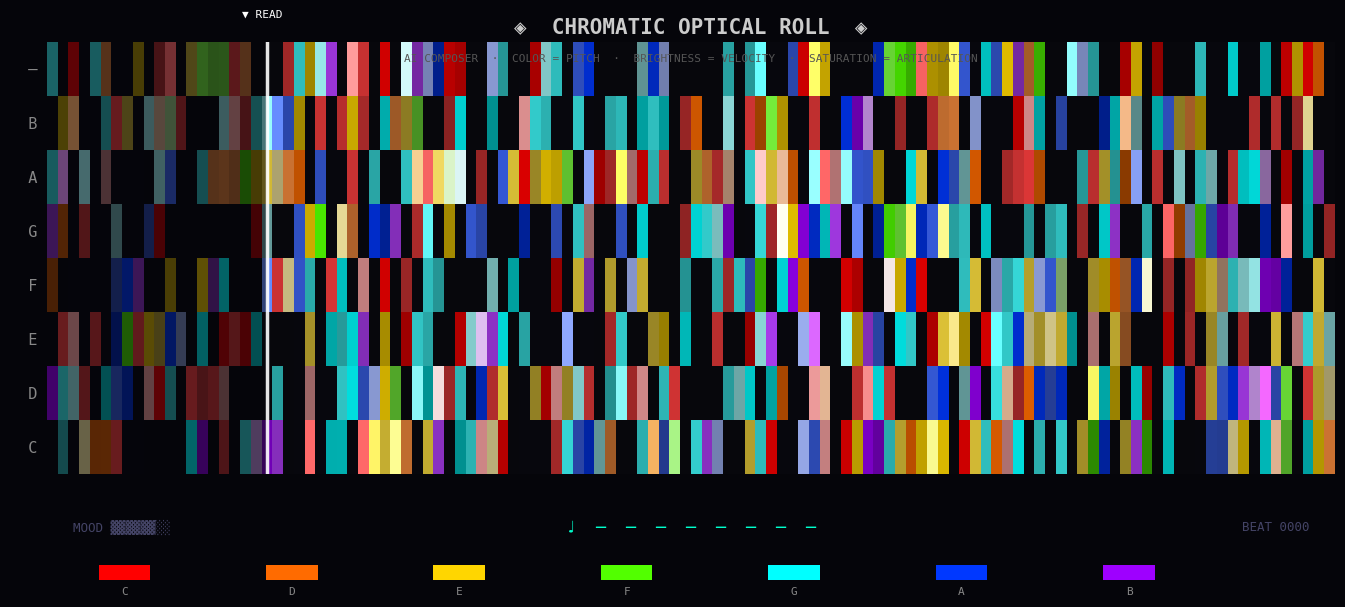

Here is the Python script that generated this plot: (Note: this script raises an exception after producing the figure.)
"""
Chromatic Optical Roll — AI Music Visualizer
Mark Rubin / Honeylight

Simulates the scrolling color roll display.
- 8 lanes, each a musical note (C D E F G A B + rest)
- Color encodes pitch, brightness encodes velocity, saturation encodes articulation
- A simple Markov-chain AI composes in real-time, painting the roll
- The "sensor bar" reads the roll and prints what note fires
- Renders to chromatic_roll.mp4
"""

import numpy as np
import matplotlib
matplotlib.use("Agg")
import matplotlib.pyplot as plt
import matplotlib.patches as patches
import matplotlib.animation as animation
import random
import colorsys

# ─── Constants ────────────────────────────────────────────────────────────────

NUM_LANES     = 8
ROLL_COLS     = 120       # visible columns on screen
FPS           = 30
TEMPO_BPM     = 72
BEAT_FRAMES   = int(FPS * 60 / TEMPO_BPM / 2)  # frames per 8th note
SENSOR_COL    = 20        # x position of sensor bar (read head)
TOTAL_FRAMES  = FPS * 18  # 18 second clip

# ─── Note / Color Definitions ─────────────────────────────────────────────────

NOTES = ['C', 'D', 'E', 'F', 'G', 'A', 'B', '─']

# Base hues for each lane (HSV hue 0-1)
BASE_COLORS = {
    'C': (0.00, 1.0, 1.0),   # Red
    'D': (0.07, 1.0, 1.0),   # Orange
    'E': (0.14, 1.0, 1.0),   # Yellow
    'F': (0.28, 1.0, 1.0),   # Lime Green
    'G': (0.50, 1.0, 1.0),   # Cyan
    'A': (0.63, 1.0, 1.0),   # Blue
    'B': (0.77, 1.0, 1.0),   # Violet
    '─': (0.00, 0.0, 0.05),  # Near-black / rest
}

def note_to_rgb(note, velocity=1.0, articulation='normal'):
    """Convert note + dynamics to RGB color."""
    h, s, v = BASE_COLORS[note]
    if note == '─':
        return (0.03, 0.03, 0.05)
    # Velocity → brightness (0.3 piano .. 1.0 forte)
    v = 0.3 + 0.7 * velocity
    # Articulation → saturation (legato = pastel, staccato = full sat)
    if articulation == 'legato':
        s = 0.35
    elif articulation == 'staccato':
        s = 1.0
    else:
        s = 0.75
    r, g, b = colorsys.hsv_to_rgb(h, s, v)
    return (r, g, b)

def accent_flash(color, strength=0.6):
    """Add a white flash tint for accented notes."""
    r, g, b = color
    r = min(1.0, r + strength)
    g = min(1.0, g + strength)
    b = min(1.0, b + strength)
    return (r, g, b)

# ─── Markov Chain AI Composer ─────────────────────────────────────────────────

# Transition probabilities — each note tends toward harmonically near neighbors
TRANSITIONS = {
    'C': ['C','E','G','G','E','C','─','D'],
    'D': ['D','F','A','G','E','D','C','─'],
    'E': ['E','G','B','A','F','E','C','D'],
    'F': ['F','A','C','G','E','F','D','─'],
    'G': ['G','B','D','E','A','G','C','─'],
    'A': ['A','C','E','G','B','A','F','─'],
    'B': ['B','D','G','A','F','B','G','─'],
    '─': ['C','G','E','A','─','─','C','G'],
}

ARTICULATIONS = ['staccato','staccato','normal','normal','normal','legato']

class AIComposer:
    def __init__(self):
        self.lane_states = [random.choice(NOTES) for _ in range(NUM_LANES)]
        self.beat_counter = 0
        self.mood = 0.7  # 0=calm, 1=energetic

    def next_beat(self):
        """Returns one column of note events for all 8 lanes."""
        self.beat_counter += 1
        # Drift mood slowly
        self.mood = max(0.2, min(1.0, self.mood + random.uniform(-0.05, 0.05)))

        events = []
        for lane in range(NUM_LANES):
            note = self.lane_states[lane]
            # Decide if this lane fires this beat
            rest_prob = 0.35 - 0.15 * self.mood
            if random.random() < rest_prob:
                new_note = '─'
            else:
                candidates = TRANSITIONS[note]
                new_note = random.choice(candidates)
            self.lane_states[lane] = new_note

            velocity = random.uniform(0.4, 1.0) * self.mood + 0.1
            velocity = min(1.0, velocity)
            articulation = random.choice(ARTICULATIONS)
            accent = (random.random() < 0.08)  # 8% chance of accent

            events.append({
                'note': new_note,
                'velocity': velocity,
                'articulation': articulation,
                'accent': accent,
            })
        return events

# ─── Roll Buffer ──────────────────────────────────────────────────────────────

class RollBuffer:
    """Stores the color of every cell in the scrolling roll."""
    def __init__(self, cols):
        self.cols = cols
        # shape: (NUM_LANES, cols, 3)  — RGB
        self.buffer = np.zeros((NUM_LANES, cols, 3))
        self.col_notes = ['─'] * cols  # note name per column for sensor readout

    def paint_column(self, col, events):
        """Paint one column from AI events."""
        col = col % self.cols
        for lane, ev in enumerate(events):
            color = note_to_rgb(ev['note'], ev['velocity'], ev['articulation'])
            if ev['accent'] and ev['note'] != '─':
                color = accent_flash(color, 0.4)
            self.buffer[lane, col] = color
        # store dominant note for readout (first non-rest)
        fired = [e['note'] for e in events if e['note'] != '─']
        self.col_notes[col] = ','.join(fired[:3]) if fired else '─'

    def scroll_view(self, head_col):
        """Return buffer rotated so head_col is at SENSOR_COL."""
        shift = SENSOR_COL - head_col
        return np.roll(self.buffer, shift, axis=1)

# ─── Build the Animation ──────────────────────────────────────────────────────

composer = AIComposer()
roll     = RollBuffer(ROLL_COLS)

# Pre-fill right side of buffer with upcoming notes
for c in range(ROLL_COLS):
    events = composer.next_beat()
    roll.paint_column(c, events)

# Setup figure
fig = plt.figure(figsize=(14, 6), facecolor='#05050a')
ax  = fig.add_axes([0.04, 0.18, 0.92, 0.72])
ax.set_facecolor('#05050a')
ax.set_xlim(0, ROLL_COLS)
ax.set_ylim(-0.5, NUM_LANES - 0.5)
ax.set_yticks(range(NUM_LANES))
ax.set_yticklabels([f'  {n}' for n in NOTES], color='#888888', fontsize=11, fontfamily='monospace')
ax.set_xticks([])
ax.spines[:].set_visible(False)
ax.tick_params(left=False)

# Title
fig.text(0.5, 0.94, '◈  CHROMATIC OPTICAL ROLL  ◈', ha='center', va='top',
         color='#cccccc', fontsize=15, fontfamily='monospace', fontweight='bold')
fig.text(0.5, 0.88, 'AI COMPOSER  ·  COLOR = PITCH  ·  BRIGHTNESS = VELOCITY  ·  SATURATION = ARTICULATION',
         ha='center', va='top', color='#555555', fontsize=8, fontfamily='monospace')

# Sensor bar label
sensor_label = ax.text(SENSOR_COL, NUM_LANES - 0.1, '▼ READ', ha='center',
                        color='#ffffff', fontsize=8, fontfamily='monospace', va='bottom')

# Status bar at bottom
status_ax = fig.add_axes([0.04, 0.04, 0.92, 0.10])
status_ax.set_facecolor('#0a0a12')
status_ax.set_xlim(0, 1)
status_ax.set_ylim(0, 1)
status_ax.axis('off')
status_text = status_ax.text(0.5, 0.5, '♩  ─  ─  ─  ─  ─  ─  ─', ha='center', va='center',
                               color='#00ffcc', fontsize=12, fontfamily='monospace')
mood_text   = status_ax.text(0.02, 0.5, 'MOOD ▓▓▓▓▓░░░', ha='left', va='center',
                               color='#444466', fontsize=9, fontfamily='monospace')
beat_text   = status_ax.text(0.98, 0.5, 'BEAT 0001', ha='right', va='center',
                               color='#444466', fontsize=9, fontfamily='monospace')

# Color legend
legend_ax = fig.add_axes([0.04, 0.0, 0.92, 0.03])
legend_ax.set_facecolor('#05050a')
legend_ax.axis('off')
for i, note in enumerate(NOTES[:-1]):
    xpos = 0.06 + i * 0.13
    color = note_to_rgb(note, 1.0, 'staccato')
    legend_ax.add_patch(patches.Rectangle((xpos - 0.02, 0.1), 0.04, 0.8,
                                           facecolor=color, edgecolor='none'))
    legend_ax.text(xpos, -0.3, note, ha='center', va='top',
                   color='#888888', fontsize=8, fontfamily='monospace')

# ─── Image grid for the roll ──────────────────────────────────────────────────

# We draw each cell as a colored rectangle — use imshow for speed
img_data = np.zeros((NUM_LANES, ROLL_COLS, 3))
im = ax.imshow(img_data, aspect='auto', origin='lower',
               extent=[0, ROLL_COLS, -0.5, NUM_LANES - 0.5],
               interpolation='nearest', vmin=0, vmax=1)

# Sensor bar line
sensor_line = ax.axvline(x=SENSOR_COL + 0.5, color='white', linewidth=2.5, alpha=0.9, zorder=5)

# Glow effect columns (dim overlay left of sensor = "past")
past_overlay = patches.Rectangle((0, -0.5), SENSOR_COL + 0.5, NUM_LANES,
                                   facecolor='#05050a', alpha=0.55, zorder=4)
ax.add_patch(past_overlay)

# ─── Animation State ──────────────────────────────────────────────────────────

state = {
    'head_col': SENSOR_COL,  # which column is currently under sensor
    'frame': 0,
    'beat': 0,
    'last_beat_frame': 0,
    'fired_notes': '─',
}

def update(frame):
    state['frame'] = frame

    # Advance roll one column every BEAT_FRAMES
    if frame - state['last_beat_frame'] >= BEAT_FRAMES:
        state['last_beat_frame'] = frame
        state['beat'] += 1
        state['head_col'] = (state['head_col'] + 1) % ROLL_COLS

        # Paint a new column ahead of the sensor
        lookahead_col = (state['head_col'] + (ROLL_COLS - SENSOR_COL - 1)) % ROLL_COLS
        events = composer.next_beat()
        roll.paint_column(lookahead_col, events)

        # What's firing right now
        fired_col = state['head_col'] % ROLL_COLS
        state['fired_notes'] = roll.col_notes[fired_col]

    # Build the view
    view = roll.scroll_view(state['head_col'])  # (NUM_LANES, ROLL_COLS, 3)

    # Subtle pixel shimmer on active (right of sensor) cells
    shimmer = 1.0 + 0.04 * np.sin(frame * 0.4 + np.arange(ROLL_COLS) * 0.3)
    view_shim = np.clip(view * shimmer[np.newaxis, :, np.newaxis], 0, 1)

    im.set_data(view_shim)

    # Status bar
    notes_str = '  '.join(f'{n:>2}' for n in state['fired_notes'].split(',')) \
                if state['fired_notes'] != '─' else '─  ─  ─  ─  ─  ─  ─  ─'
    status_text.set_text(f'♩  {notes_str}')

    mood_bars = int(composer.mood * 8)
    mood_text.set_text(f"MOOD {'▓'*mood_bars}{'░'*(8-mood_bars)}")
    beat_text.set_text(f"BEAT {state['beat']:04d}")

    return [im, status_text, mood_text, beat_text]

ani = animation.FuncAnimation(fig, update, frames=TOTAL_FRAMES,
                               interval=1000/FPS, blit=True)

# ─── Save ─────────────────────────────────────────────────────────────────────

out_path = '/Users/queenbee/chromatic-roll/chromatic_roll.mp4'
writer = animation.FFMpegWriter(fps=FPS, bitrate=4000,
                                 extra_args=['-vcodec','libx264','-pix_fmt','yuv420p'])
print(f"Rendering {TOTAL_FRAMES} frames at {FPS}fps → {out_path}")
ani.save(out_path, writer=writer, dpi=120,
         savefig_kwargs={'facecolor': '#05050a'})
print("Done!")
